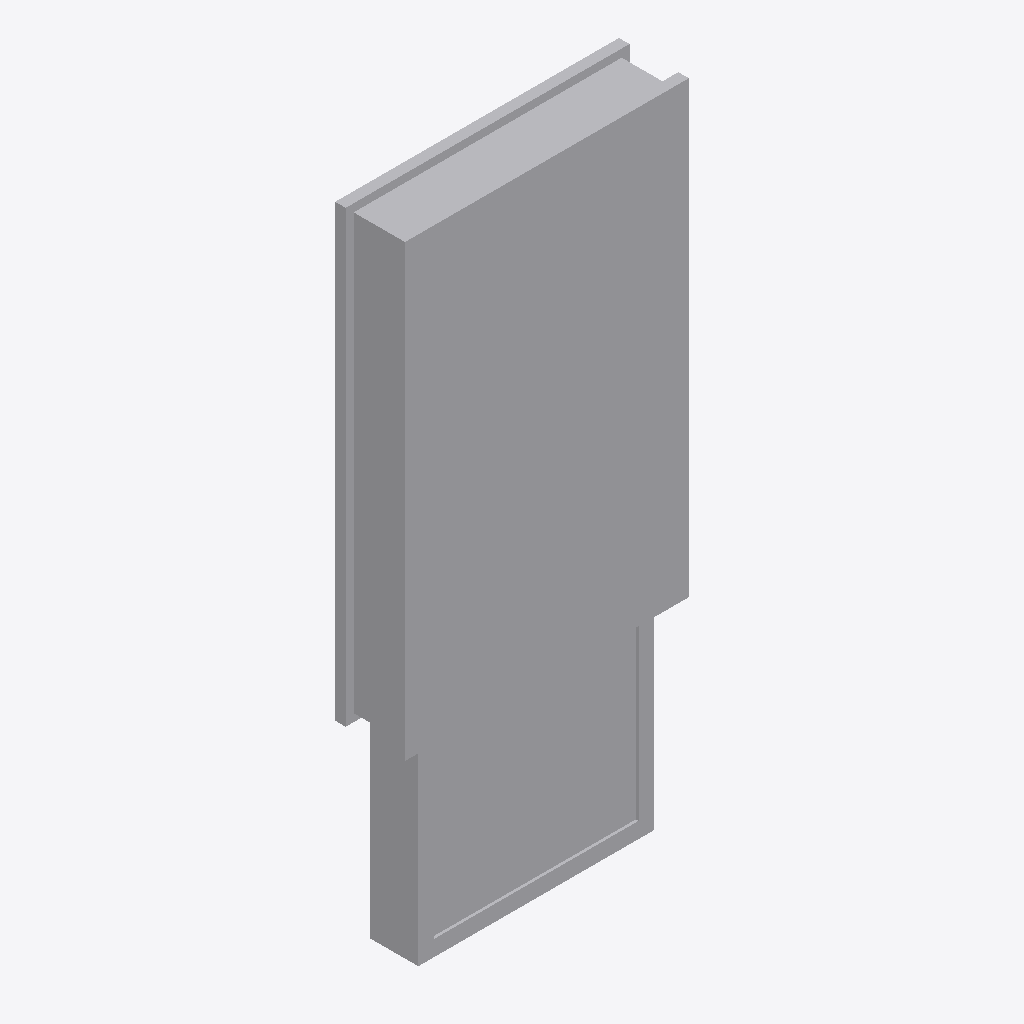
Isometric view of an IFC building model (IFC-SPF (STEP), schema IFC4, length unit metre), seen from the south-west, elements coloured by IFC class: 1 other element (light grey).
Extent 1.1 m × 0.3 m × 2.5 m (x, y, z). Storeys (1): Ebene 0 at 0.00 m. Elements (1): 1 IfcBuildingElementProxy.

HEADER;
FILE_DESCRIPTION(('ViewDefinition [CoordinationView_V2.0]','ExchangeRequirement []'),'2;1');
FILE_NAME('','2024-05-07T10:32:58',(''),(''),'ODA IFC SDK 22.6','22.1.1.516 - Exporter 22.1.1.516 - Default UI','');
FILE_SCHEMA(('IFC4'));
ENDSEC;
DATA;
#93=IFCPROJECT('3JkdSrIPPFBg8WI9Yiw3Uw',#20,'',$,$,'','',(#86),#83);
#105=IFCSITE('3JkdSrIPPFBg8WI9Yiw3Uu',#20,'Default',$,$,#104,$,$,.ELEMENT.,(42,24,53,508911),(-71,-15,-29,-58837),0.0,$,$);
#95=IFCBUILDING('3JkdSrIPPFBg8WI9Yiw3Ux',#20,'',$,$,#16,$,'',.ELEMENT.,$,$,#94);
#98=IFCBUILDINGSTOREY('3JkdSrIPPFBg8WI9XJ5yzH',#20,'Ebene 0',$,'Ebene:Ebene 1',#97,$,'Ebene 0',.ELEMENT.,0.0);
#226=IFCBUILDINGELEMENTPROXY('0Yjfl0fAH8hPZldt_wMo4T',#20,'DB_ZIM65H_Vitrine_zweiseitig_mit_Sockelverkleidung:DB_ZIM65H_Vitrine_zweiseitig_mit_Sockelverkleidung:14809161',$,'DB_ZIM65H_Vitrine_zweiseitig_mit_Sockelverkleidung:DB_ZIM65H_Vitrine_zweiseitig_mit_Sockelverkleidung',#225,#222,'14809161',.NOTDEFINED.);
ENDSEC;
